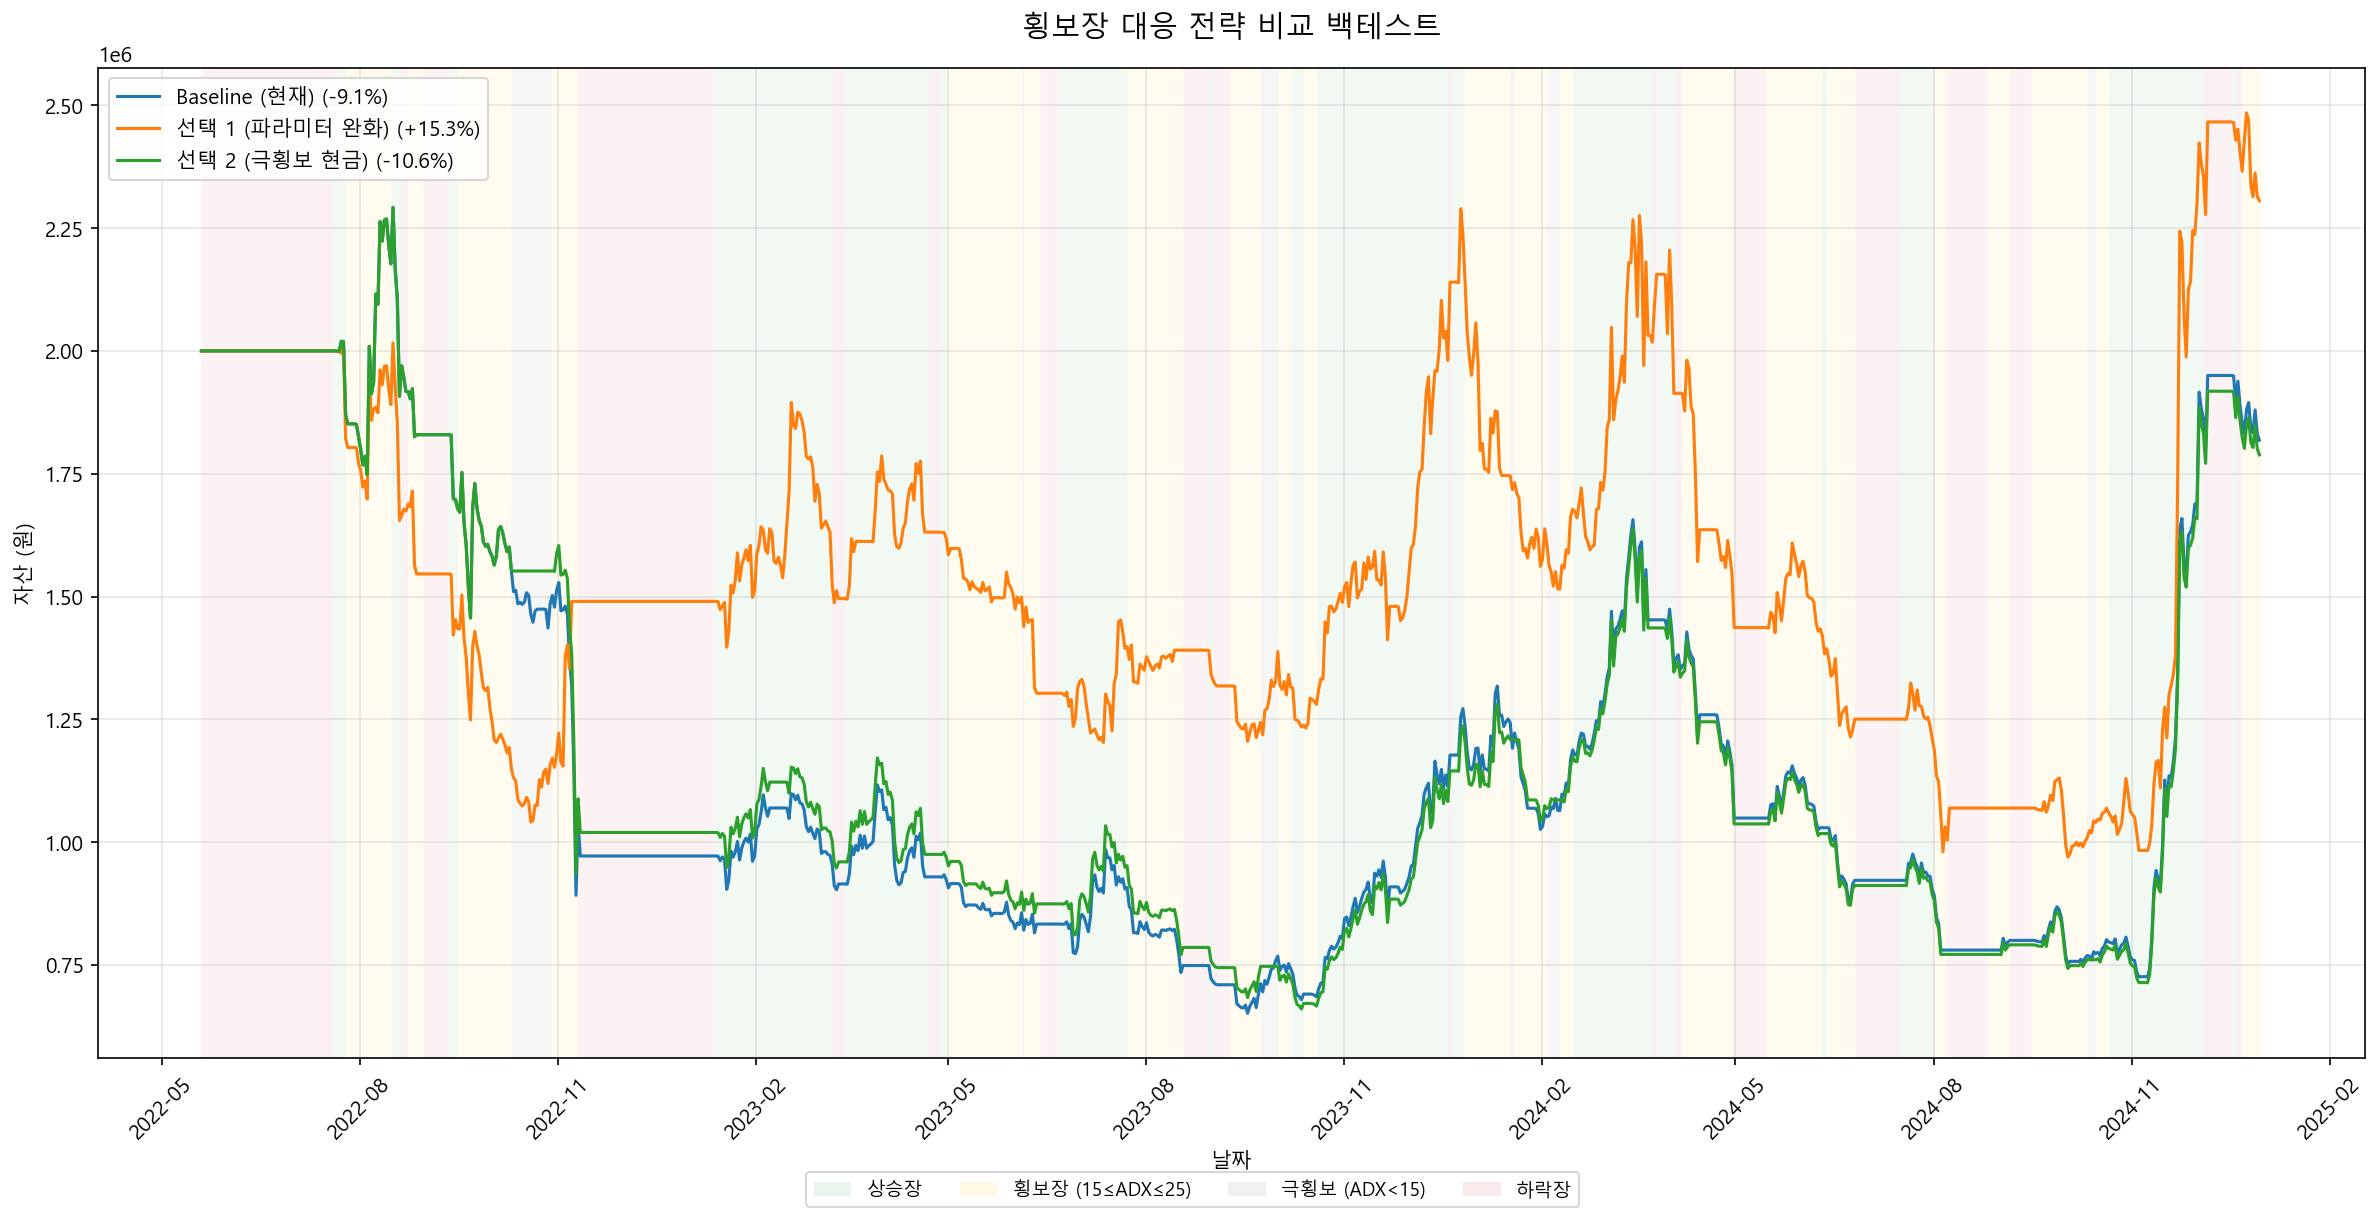

Values plotted in this chart, from the file beside it:
date, baseline_value, selection1_value, selection2_value, adx, regime
2022-05-19 09:00:00, 2000000, 2000000, 2000000, 41.78, bear
2022-05-20 09:00:00, 2000000, 2000000, 2000000, 43.07, bear
2022-05-21 09:00:00, 2000000, 2000000, 2000000, 44.26, bear
2022-05-22 09:00:00, 2000000, 2000000, 2000000, 44.35, bear
2022-05-23 09:00:00, 2000000, 2000000, 2000000, 44.7, bear
2022-05-24 09:00:00, 2000000, 2000000, 2000000, 45.2, bear
2022-05-25 09:00:00, 2000000, 2000000, 2000000, 45.26, bear
2022-05-26 09:00:00, 2000000, 2000000, 2000000, 45.76, bear
2022-05-27 09:00:00, 2000000, 2000000, 2000000, 46.23, bear
2022-05-28 09:00:00, 2000000, 2000000, 2000000, 46.66, bear
2022-05-29 09:00:00, 2000000, 2000000, 2000000, 46.73, bear
2022-05-30 09:00:00, 2000000, 2000000, 2000000, 44.3, bear
2022-05-31 09:00:00, 2000000, 2000000, 2000000, 41.55, bear
2022-06-01 09:00:00, 2000000, 2000000, 2000000, 40.1, bear
2022-06-02 09:00:00, 2000000, 2000000, 2000000, 38.75, bear
2022-06-03 09:00:00, 2000000, 2000000, 2000000, 37.6, bear
2022-06-04 09:00:00, 2000000, 2000000, 2000000, 36.53, bear
2022-06-05 09:00:00, 2000000, 2000000, 2000000, 35.34, bear
2022-06-06 09:00:00, 2000000, 2000000, 2000000, 32.87, bear
2022-06-07 09:00:00, 2000000, 2000000, 2000000, 30.82, bear
2022-06-08 09:00:00, 2000000, 2000000, 2000000, 28.91, bear
2022-06-09 09:00:00, 2000000, 2000000, 2000000, 27.14, bear
2022-06-10 09:00:00, 2000000, 2000000, 2000000, 26.07, bear
2022-06-11 09:00:00, 2000000, 2000000, 2000000, 25.67, bear
2022-06-12 09:00:00, 2000000, 2000000, 2000000, 26.45, bear
2022-06-13 09:00:00, 2000000, 2000000, 2000000, 28.93, bear
2022-06-14 09:00:00, 2000000, 2000000, 2000000, 31.51, bear
2022-06-15 09:00:00, 2000000, 2000000, 2000000, 34.03, bear
2022-06-16 09:00:00, 2000000, 2000000, 2000000, 36.32, bear
2022-06-17 09:00:00, 2000000, 2000000, 2000000, 38.48, bear
2022-06-18 09:00:00, 2000000, 2000000, 2000000, 40.9, bear
2022-06-19 09:00:00, 2000000, 2000000, 2000000, 43.17, bear
2022-06-20 09:00:00, 2000000, 2000000, 2000000, 45.06, bear
2022-06-21 09:00:00, 2000000, 2000000, 2000000, 46.07, bear
2022-06-22 09:00:00, 2000000, 2000000, 2000000, 47.14, bear
2022-06-23 09:00:00, 2000000, 2000000, 2000000, 47.81, bear
2022-06-24 09:00:00, 2000000, 2000000, 2000000, 48.04, bear
2022-06-25 09:00:00, 2000000, 2000000, 2000000, 48.16, bear
2022-06-26 09:00:00, 2000000, 2000000, 2000000, 47.9, bear
2022-06-27 09:00:00, 2000000, 2000000, 2000000, 47.9, bear
2022-06-28 09:00:00, 2000000, 2000000, 2000000, 48.02, bear
2022-06-29 09:00:00, 2000000, 2000000, 2000000, 48.25, bear
2022-06-30 09:00:00, 2000000, 2000000, 2000000, 48.94, bear
2022-07-01 09:00:00, 2000000, 2000000, 2000000, 49.01, bear
2022-07-02 09:00:00, 2000000, 2000000, 2000000, 49.08, bear
2022-07-03 09:00:00, 2000000, 2000000, 2000000, 49.21, bear
2022-07-04 09:00:00, 2000000, 2000000, 2000000, 48.5, bear
2022-07-05 09:00:00, 2000000, 2000000, 2000000, 47.04, bear
2022-07-06 09:00:00, 2000000, 2000000, 2000000, 45.68, bear
2022-07-07 09:00:00, 2000000, 2000000, 2000000, 43.13, bear
2022-07-08 09:00:00, 2000000, 2000000, 2000000, 40.13, bear
2022-07-09 09:00:00, 2000000, 2000000, 2000000, 37.33, bear
2022-07-10 09:00:00, 2000000, 2000000, 2000000, 35.35, bear
2022-07-11 09:00:00, 2000000, 2000000, 2000000, 34.08, bear
2022-07-12 09:00:00, 2000000, 2000000, 2000000, 33.41, bear
2022-07-13 09:00:00, 2000000, 2000000, 2000000, 33.06, bear
2022-07-14 09:00:00, 2000000, 2000000, 2000000, 31.97, bear
2022-07-15 09:00:00, 2000000, 2000000, 2000000, 30.56, bear
2022-07-16 09:00:00, 2000000, 2000000, 2000000, 28.78, bear
2022-07-17 09:00:00, 2000000, 2000000, 2000000, 27.04, bear
... 897 more rows
